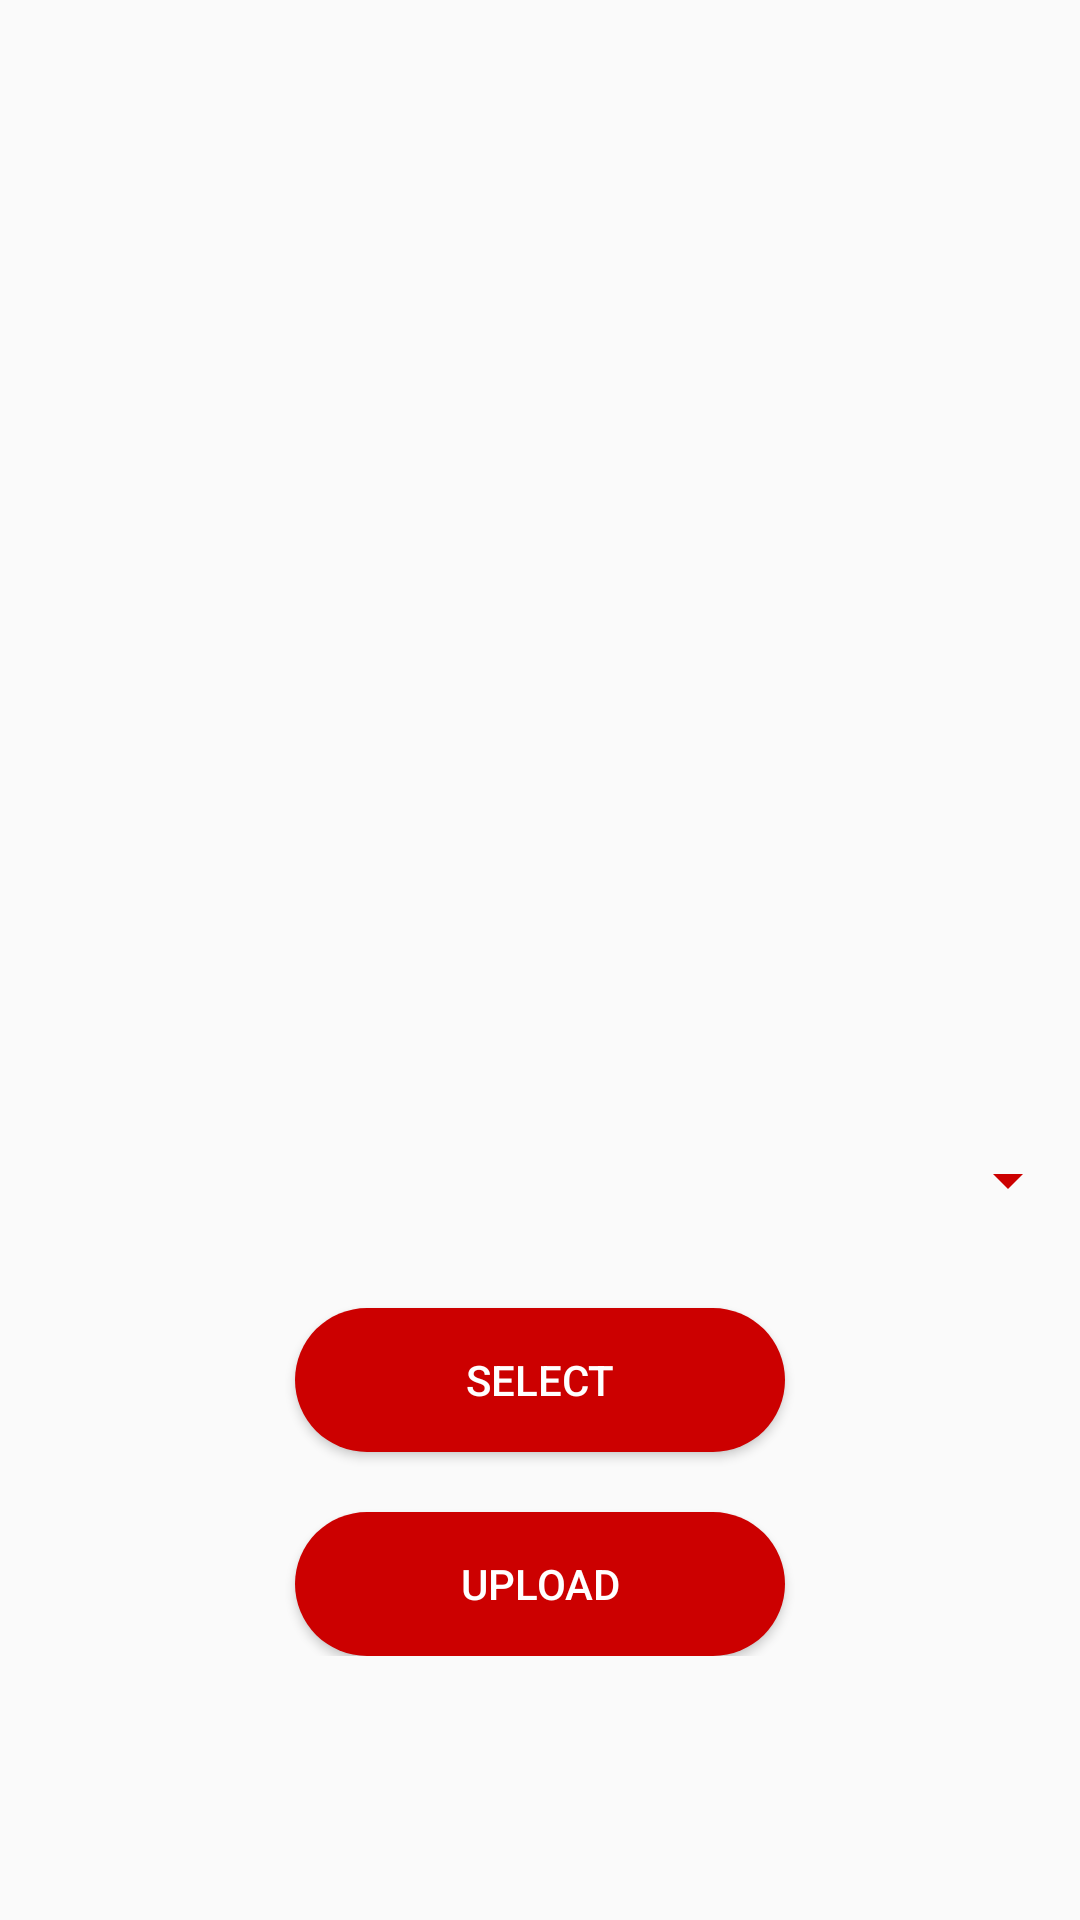

This screen was rendered from an Android layout file. Write that file and the resources it references.
<!-- AndroidManifest.xml: application theme AppTheme -->
<!-- res/layout/fragment_upload_document.xml -->
<?xml version="1.0" encoding="utf-8"?>
<LinearLayout xmlns:android="http://schemas.android.com/apk/res/android"
    xmlns:tools="http://schemas.android.com/tools"
    android:layout_width="match_parent"
    android:layout_height="match_parent"
    android:orientation="vertical"
    tools:context=".fragment.UploadDocumentFragment">


    <ImageView
        android:id="@+id/document_image_view"
        android:layout_width="match_parent"
        android:layout_height="350sp" />

    <RelativeLayout
        android:gravity="center_horizontal"
        android:layout_width="match_parent"
        android:layout_height="wrap_content">

        <Button
            android:id="@+id/select_document_button"
            android:layout_width="wrap_content"
            android:layout_height="wrap_content"
            android:padding="5sp"
            android:ems="10"
            android:background="@drawable/rounded_btn_red"
            android:textColor="@color/colorAccent"
            android:layout_below="@id/document_spinner"
            android:layout_marginTop="20sp"
            android:text="Select"
            android:layout_centerInParent="true"/>

        <Spinner
            android:id="@+id/document_spinner"
            android:layout_width="match_parent"
            android:layout_height="45sp"
            android:layout_marginTop="21sp"
            android:backgroundTint="@color/colorRed"
            android:outlineAmbientShadowColor="@color/colorRed"/>

        <Button
            android:id="@+id/upload_document_button"
            android:layout_width="wrap_content"
            android:layout_height="wrap_content"
            android:padding="5sp"
            android:ems="10"
            android:background="@drawable/rounded_btn_red"
            android:textColor="@color/colorAccent"
            android:layout_marginTop="20sp"
            android:layout_below="@id/select_document_button"
            android:text="Upload"
            android:layout_centerInParent="true"/>

    </RelativeLayout>


</LinearLayout>
<!-- resources referenced by this layout -->
<resources>
  <color name="colorAccent">#FFFFFF</color>
  <color name="colorRed">#cc0000</color>
  <!-- drawable rounded_btn_red (drawable) -->
  <?xml version="1.0" encoding="utf-8"?>
  <shape xmlns:android="http://schemas.android.com/apk/res/android">
  
      <solid android:color="@color/colorRed"></solid>
      <corners android:radius="175dp"></corners>
  
  </shape>
  <style name="AppTheme" parent="Theme.AppCompat.Light.NoActionBar">
          
          <item name="colorPrimary">@color/colorRed</item>
          <item name="colorPrimaryDark">@color/colorPrimaryDark</item>
          <item name="colorAccent">@color/colorAccent</item>
      </style>
  <color name="colorPrimaryDark">#FFFFFF</color>
</resources>
